Run: headless pygame with SDL's dummy video driver; simulated clock (each Clock.tick advances the game by its frame time, no real sleeping); random seed 0; keys injected as events and as key.get_pressed() state; no mouse input.
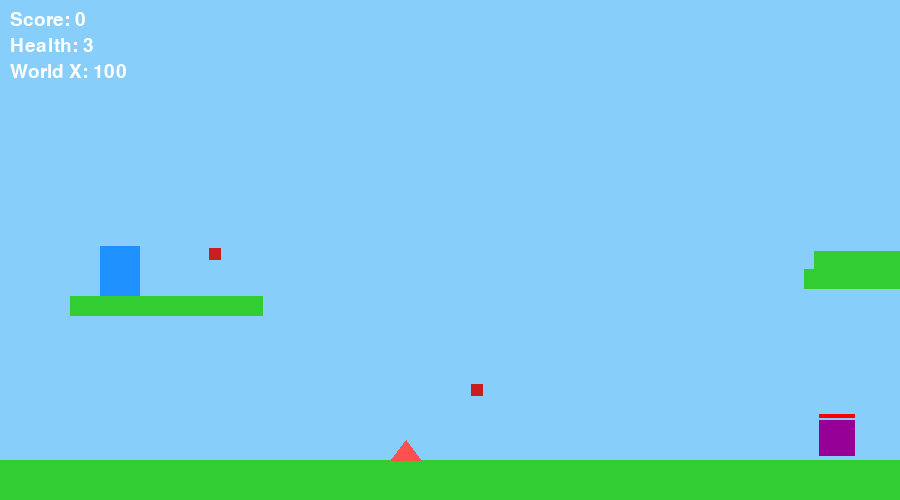
Frame 1 of 4 · flips 1–60 · no input
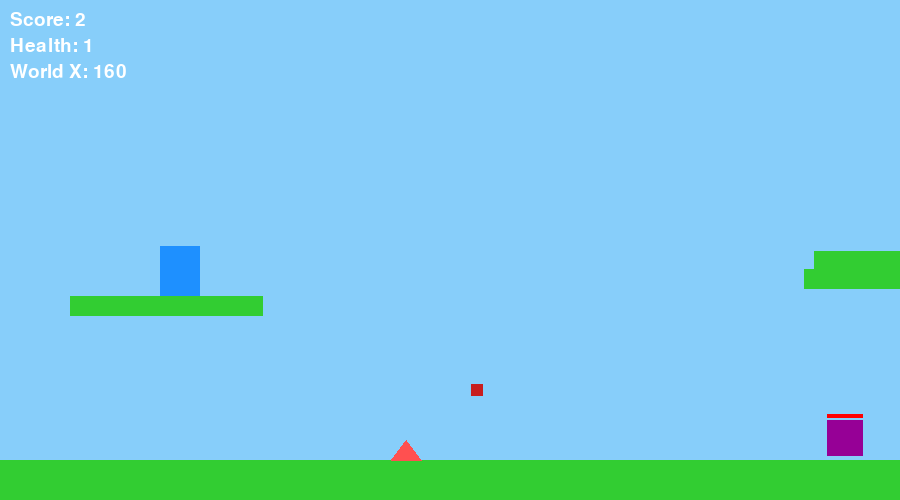
Frame 2 of 4 · flips 61–180 · tapped SPACE, RETURN · held RIGHT (→), D
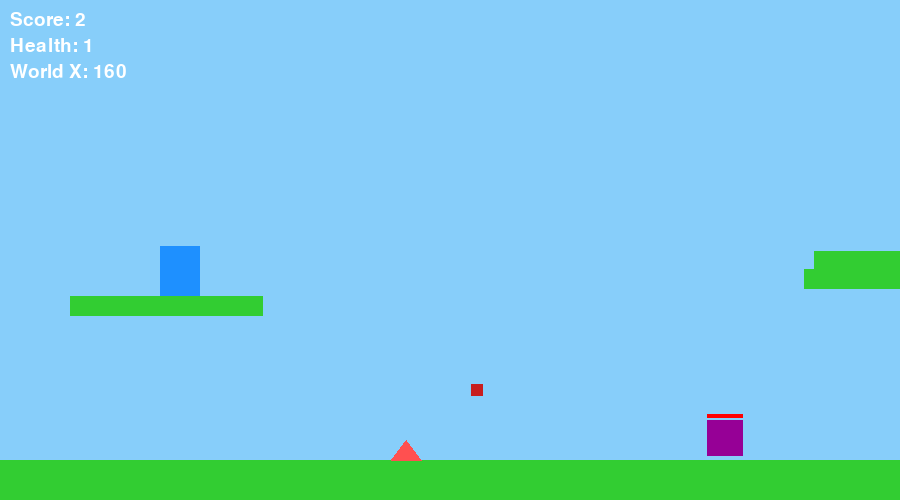
Frame 3 of 4 · flips 181–300 · held DOWN (↓), S
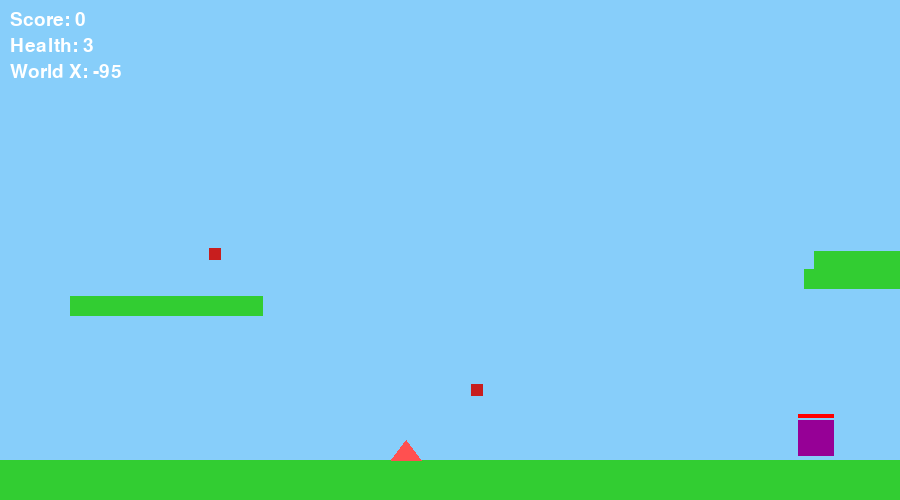
Frame 4 of 4 · flips 301–420 · held LEFT (←), A, UP (↑), W

The pygame program that drew these frames:

# Infinite procedural world (chunk-based) platformer with bullets, effects, enemies
# चलाने से पहले: pip install pygame
import pygame
import sys
import random
import math

pygame.init()

# Screen
WIDTH, HEIGHT = 900, 500
screen = pygame.display.set_mode((WIDTH, HEIGHT))
pygame.display.set_caption("aadi")

clock = pygame.time.Clock()
FONT = pygame.font.SysFont(None, 28)

# Colors
GREEN = (50, 205, 50)
BLUE = (30, 144, 255)
RED = (200, 30, 30)
SKY = (135, 206, 250)
SPIKE_COLOR = (255, 80, 80)
ENEMY_COLOR = (150, 0, 150)
BULLET_COLOR = (255, 255, 0)
SPARK_COLOR = (255, 215, 0)
WHITE = (255, 255, 255)
BLACK = (0, 0, 0)

# Player (screen-space x, but world position = scroll_x + player.x)
player = pygame.Rect(100, 300, 40, 50)
player_vel_y = 0
gravity = 0.6
speed = 5
jump_power = -12
on_ground = False
health = 3

# Camera world offset (how much world has scrolled to the right)
scroll_x = 0
score = 0

# Bullets and effects store world coordinates (absolute)
bullets = []   # each: {"rect": pygame.Rect(world_x, world_y, w,h), "vx": 10}
sparks = []    # each: [world_x, world_y, lifetime]

# Bullet cooldown
bullet_cooldown = 250
last_shot_time = 0

# Chunk system
CHUNK_WIDTH = 1600   # px per chunk (adjustable)
ACTIVE_RADIUS = 3    # how many chunks to keep on each side
WORLD_SEED = 12345   # deterministic seed base (change for different worlds)

# Entities are stored in chunks as lists; world coordinate rectangles used
# Chunk data structure: { "platforms": [...], "moving_platforms":[...], "enemies":[...], "gems":[...], "spikes":[...] }

chunks = {}  # key = chunk_index (int), value = chunk dict

# helper: get player's world_x
def player_world_x():
    return scroll_x + player.x

# deterministic random generator per chunk
def chunk_rng(chunk_index):
    return random.Random(WORLD_SEED + chunk_index)

# generate a chunk (deterministic)
def generate_chunk(ci):
    rng = chunk_rng(ci)
    base_x = ci * CHUNK_WIDTH
    chunk = {"platforms": [], "moving_platforms": [], "enemies": [], "gems": [], "spikes": []}

    # ground platform (very wide)
    ground = pygame.Rect(base_x, 460, CHUNK_WIDTH, 40)
    chunk["platforms"].append(ground)

    # add some static platforms (num depends on rng)
    num_plats = rng.randint(2, 6)
    for i in range(num_plats):
        w = rng.randint(100, 220)
        h = 20
        px = base_x + rng.randint(50, CHUNK_WIDTH - 200)
        py = rng.randint(220, 380)
        chunk["platforms"].append(pygame.Rect(px, py, w, h))

    # add some moving platforms
    num_moving = rng.randint(0, 3)
    for i in range(num_moving):
        w = rng.randint(100, 160)
        px = base_x + rng.randint(50, CHUNK_WIDTH - 200)
        py = rng.randint(200, 360)
        dir = rng.choice([-1, 1])
        range_min = px - rng.randint(50, 150)
        range_max = px + rng.randint(50, 150)
        # store as dict with movement params
        mp = {"rect": pygame.Rect(px, py, w, 16), "dir": dir, "range": (range_min, range_max), "speed": rng.uniform(0.6, 1.8)}
        chunk["moving_platforms"].append(mp)

    # add spikes
    num_spikes = rng.randint(0, 3)
    for i in range(num_spikes):
        sx = base_x + rng.randint(50, CHUNK_WIDTH - 40)
        spike = pygame.Rect(sx, 440, 30, 20)
        chunk["spikes"].append(spike)

    # add gems
    num_gems = rng.randint(1, 5)
    for i in range(num_gems):
        gx = base_x + rng.randint(50, CHUNK_WIDTH - 30)
        gy = rng.randint(200, 420)
        chunk["gems"].append(pygame.Rect(gx, gy, 12, 12))

    # add enemies
    num_enemies = rng.randint(0, 4)
    for i in range(num_enemies):
        ex = base_x + rng.randint(100, CHUNK_WIDTH - 100)
        ey = 420
        speed_e = rng.choice([1.0, 1.5, 2.0])
        patrol_min = ex - rng.randint(80, 180)
        patrol_max = ex + rng.randint(80, 180)
        aggressive = rng.random() < 0.5
        enemy = {"rect": pygame.Rect(ex, ey, 36, 36), "speed": speed_e, "range": (patrol_min, patrol_max), "aggressive": aggressive, "hp": rng.randint(1, 3)}
        chunk["enemies"].append(enemy)

    return chunk

# ensure chunk exists
def ensure_chunks_around(player_world_x_val):
    ci = int(math.floor(player_world_x_val / CHUNK_WIDTH))
    for c in range(ci - ACTIVE_RADIUS, ci + ACTIVE_RADIUS + 1):
        if c not in chunks:
            chunks[c] = generate_chunk(c)
    # cull distant chunks
    to_remove = []
    for cidx in list(chunks.keys()):
        if abs(cidx - ci) > (ACTIVE_RADIUS + 1):
            to_remove.append(cidx)
    for c in to_remove:
        del chunks[c]

# helpers to iterate all entities across active chunks
def iter_platforms():
    for c in chunks.values():
        for p in c["platforms"]:
            yield p
        for mp in c["moving_platforms"]:
            yield mp["rect"]

def iter_moving_platforms():
    for c in chunks.values():
        for mp in c["moving_platforms"]:
            yield mp

def iter_spikes():
    for c in chunks.values():
        for s in c["spikes"]:
            yield s

def iter_gems():
    for c in chunks.values():
        for g in c["gems"]:
            yield g

def iter_enemies():
    for c in chunks.values():
        for e in c["enemies"]:
            yield e

# movement and updates for moving platforms (work in world coords)
def update_moving_platforms():
    for c in chunks.values():
        for mp in c["moving_platforms"]:
            mp["rect"].x += mp["dir"] * mp["speed"]
            if mp["rect"].x < mp["range"][0] or mp["rect"].x > mp["range"][1]:
                mp["dir"] *= -1

# enemy AI update (world coords)
def update_enemies():
    pwx = player_world_x()
    for c in chunks.values():
        for e in c["enemies"]:
            # aggressive: if within detection range, move towards player
            if e["aggressive"] and abs(pwx - e["rect"].x) < 220:
                if pwx > e["rect"].x:
                    e["rect"].x += e["speed"]
                else:
                    e["rect"].x -= e["speed"]
            else:
                e["rect"].x += e["speed"]
                if e["rect"].x < e["range"][0] or e["rect"].x > e["range"][1]:
                    e["speed"] *= -1

# gravity and platform collision (player is screen-space rect but collides against world rects moved into screen space)
def apply_gravity_and_collide():
    global player_vel_y, on_ground
    player_vel_y += gravity
    player.y += player_vel_y
    on_ground = False
    # test collisions with all platforms (including moving ones)
    for p in iter_platforms():
        shifted = p.move(-scroll_x, 0)
        if player.colliderect(shifted) and player_vel_y > 0:
            player.bottom = shifted.top
            player_vel_y = 0
            on_ground = True

# move_player (updates player.x screen-space and scroll_x world offset similar to earlier approach)
def move_player(keys):
    global scroll_x
    if keys[pygame.K_LEFT]:
        player.x -= speed
    if keys[pygame.K_RIGHT]:
        player.x += speed
    # camera scroll behavior (center zone)
    if player.x > WIDTH * 0.6:
        scroll_x += speed
        player.x -= speed
    if player.x < WIDTH * 0.3 and scroll_x > 0:
        scroll_x -= speed
        player.x += speed

def try_jump(keys):
    global player_vel_y
    if keys[pygame.K_SPACE] and on_ground:
        player_vel_y = jump_power

# shooting (bullets stored in world coords)
def shoot(keys):
    global last_shot_time
    now = pygame.time.get_ticks()
    if keys[pygame.K_f] and now - last_shot_time > bullet_cooldown:
        # spawn bullet at player's world position
        wx = player_world_x() + player.width
        wy = player.y + player.height // 2
        rect = pygame.Rect(wx, wy, 10, 5)
        bullets.append({"rect": rect, "vx": 12})
        last_shot_time = now

# update bullets (world coords) with trails (sparks)
def update_bullets():
    for b in bullets[:]:
        b["rect"].x += b["vx"]
        # add small trail spark (limit count)
        if len(sparks) < 400:
            sparks.append([b["rect"].x, b["rect"].y + 2, 7])
        # cull bullet if far from player (to avoid storing forever)
        if abs(b["rect"].x - player_world_x()) > (CHUNK_WIDTH * (ACTIVE_RADIUS + 2)):
            bullets.remove(b)

# check collisions: bullets vs enemies, player vs enemies/spikes/gems
def collisions_and_game_logic():
    global score, health
    # bullets vs enemies
    for b in bullets[:]:
        for e in list(iter_enemies()):  # returns reference to enemy dict
            if b["rect"].colliderect(e["rect"]):
                # explosion sparks
                for _ in range(12):
                    if len(sparks) < 800:
                        sx = e["rect"].centerx + random.randint(-12, 12)
                        sy = e["rect"].centery + random.randint(-12, 12)
                        sparks.append([sx, sy, random.randint(6, 15)])
                # damage enemy
                e["hp"] -= 1
                try:
                    bullets.remove(b)
                except ValueError:
                    pass
                if e["hp"] <= 0:
                    # remove enemy from its chunk list
                    # find the chunk that contains this enemy
                    remove_enemy_from_chunks(e)
                    score += 5
                break

    # player vs gems
    for g in list(iter_gems()):
        if player.colliderect(g.move(-scroll_x, 0)):
            remove_gem_from_chunks(g)
            score += 2

    # player vs spikes
    for s in list(iter_spikes()):
        if player.colliderect(s.move(-scroll_x, 0)):
            # hit: reduce health and respawn or reset entirely if health 0
            health -= 1
            if health <= 0:
                reset_all()
            else:
                # respawn player to starting position (but keep chunks)
                respawn_player()
            break

    # player vs enemies (contact)
    for e in list(iter_enemies()):
        if player.colliderect(e["rect"].move(-scroll_x, 0)):
            health -= 1
            if health <= 0:
                reset_all()
            else:
                respawn_player()
            break

# helpers to remove entity from chunks (since iter_enemies yields references from chunk lists, but removal is easier by scanning)
def remove_enemy_from_chunks(enemy_obj):
    for c in chunks.values():
        if enemy_obj in c["enemies"]:
            c["enemies"].remove(enemy_obj)
            return

def remove_gem_from_chunks(gem_obj):
    for c in chunks.values():
        if gem_obj in c["gems"]:
            c["gems"].remove(gem_obj)
            return

# respawn player (preserve chunks/score/health > 0)
def respawn_player():
    global scroll_x
    player.x, player.y = 100, 300
    scroll_x = max(0, player_world_x() - 100)  # try to keep non-negative scroll

# full reset (health->3, score->0, clear chunks near player to regenerate)
def reset_all():
    global health, score, bullets, sparks, chunks, scroll_x
    health = 3
    score = 0
    bullets.clear()
    sparks.clear()
    chunks.clear()
    scroll_x = 0
    player.x, player.y = 100, 300

# update sparks (particle lifetimes)
def update_sparks():
    for s in sparks[:]:
        s[2] -= 1
        if s[2] <= 0:
            sparks.remove(s)

# draw everything (convert world coords to screen via -scroll_x)
def draw_all():
    screen.fill(SKY)
    # draw platforms (static and moving)
    for p in iter_platforms():
        screen_rect = p.move(-scroll_x, 0)
        pygame.draw.rect(screen, GREEN, screen_rect)
    # draw moving platforms overlay (thin)
    for mp in iter_moving_platforms():
        screen_rect = mp["rect"].move(-scroll_x, 0)
        pygame.draw.rect(screen, (40,160,40), screen_rect)

    # gems
    for g in iter_gems():
        screen_rect = g.move(-scroll_x, 0)
        pygame.draw.rect(screen, RED, screen_rect)

    # spikes
    for s in iter_spikes():
        sp = s.move(-scroll_x, 0)
        pygame.draw.polygon(screen, SPIKE_COLOR, [
            (sp.x, sp.y + sp.height),
            (sp.x + sp.width // 2, sp.y),
            (sp.x + sp.width, sp.y + sp.height)
        ])

    # enemies
    for e in iter_enemies():
        er = e["rect"].move(-scroll_x, 0)
        pygame.draw.rect(screen, ENEMY_COLOR, er)
        # HP bar
        hp_w = int(er.width * (e["hp"] / 3.0))
        pygame.draw.rect(screen, BLACK, (er.x, er.y - 6, er.width, 4))
        pygame.draw.rect(screen, (255,0,0), (er.x, er.y - 6, hp_w, 4))

    # bullets (world -> screen)
    for b in bullets:
        br = b["rect"].move(-scroll_x, 0)
        pygame.draw.rect(screen, BULLET_COLOR, br)

    # sparks (as small circles)
    for s in sparks:
        sx = int(s[0] - scroll_x)
        sy = int(s[1])
        # size depends on lifetime
        r = max(1, min(5, s[2] // 2))
        if 0 <= sx <= WIDTH+50 and 0 <= sy <= HEIGHT+50:
            pygame.draw.circle(screen, SPARK_COLOR, (sx, sy), r)

    # player
    pygame.draw.rect(screen, BLUE, player)

    # HUD
    hud_score = FONT.render(f"Score: {score}", True, WHITE)
    hud_health = FONT.render(f"Health: {health}", True, WHITE)
    hud_pos = FONT.render(f"World X: {int(player_world_x())}", True, WHITE)
    screen.blit(hud_score, (10, 10))
    screen.blit(hud_health, (10, 36))
    screen.blit(hud_pos, (10, 62))

    pygame.display.update()

# initial chunk ensure
ensure_chunks_around(player_world_x())

# GAME LOOP
running = True
while running:
    dt = clock.tick(60)
    for event in pygame.event.get():
        if event.type == pygame.QUIT:
            running = False

    keys = pygame.key.get_pressed()
    move_player(keys)
    try_jump(keys)
    shoot(keys)

    # ensure chunks around player (generate as needed)
    ensure_chunks_around(player_world_x())

    # updates
    update_moving_platforms()
    update_enemies()
    apply_gravity_and_collide()
    update_bullets()
    collisions_and_game_logic()
    update_sparks()

    draw_all()

pygame.quit()
sys.exit()
